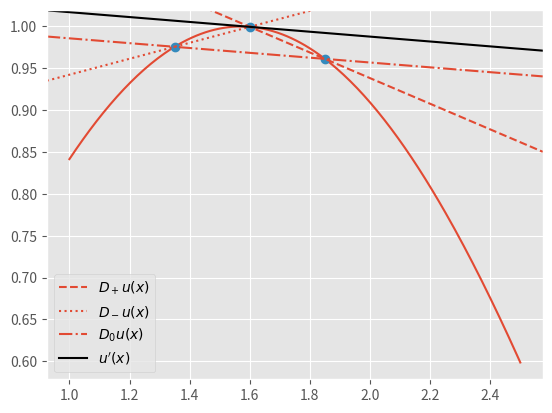
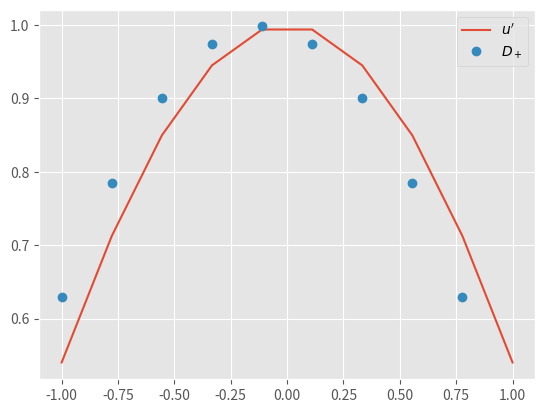
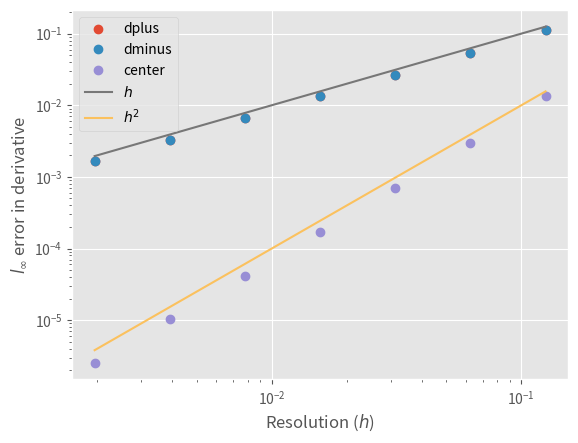
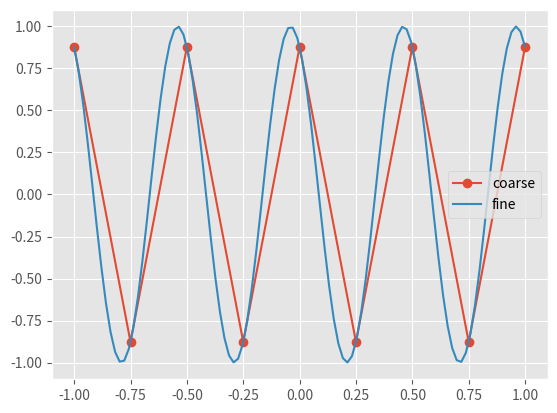
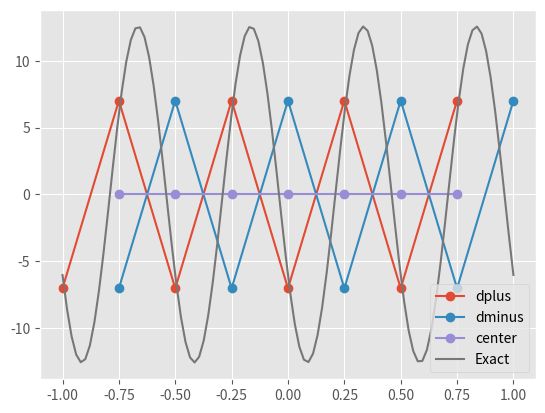

The script that saved these images, in order:
%matplotlib notebook

import numpy
from matplotlib import pyplot
import matplotlib.lines as mlines
pyplot.style.use('ggplot')

n = 200
h = 2/(n-1)
x = numpy.linspace(1,2.5,n)
pyplot.plot(x, numpy.sin(x));

def newline(p1, p2, **kwargs):
    ax = pyplot.gca()
    xmin, xmax = ax.get_xbound()

    if(p2[0] == p1[0]):
        xmin = xmax = p1[0]
        ymin, ymax = ax.get_ybound()
    else:
        ymax = p1[1]+(p2[1]-p1[1])/(p2[0]-p1[0])*(xmax-p1[0])
        ymin = p1[1]+(p2[1]-p1[1])/(p2[0]-p1[0])*(xmin-p1[0])

    l = mlines.Line2D([xmin,xmax], [ymin,ymax], **kwargs)
    ax.add_line(l)
    return l

h = 0.25
xi = 1.6
ximinus = xi - h
xiplus = xi + h

pyplot.plot([ximinus, xi, xiplus], numpy.sin([ximinus, xi, xiplus]), marker="o", linestyle="none")

newline((xi, numpy.sin(xi)), (xiplus, numpy.sin(xiplus)), linestyle="dashed", label="$D_+ u(x)$")
newline((xi, numpy.sin(xi)), (ximinus, numpy.sin(ximinus)), linestyle="dotted", label="$D_- u(x)$")
newline((ximinus, numpy.sin(ximinus)), (xiplus, numpy.sin(xiplus)), linestyle="-.", label="$D_0 u(x)$")


newline((xi, numpy.sin(xi)), (xiplus, numpy.sin(xi) + h*numpy.cos(xi)), color="black", label="$u'(x)$")

pyplot.legend();

n = 10
h = 2/(n-1)
x = numpy.linspace(-1,1,n)
u = numpy.sin(x)
pyplot.figure()
pyplot.plot(x, numpy.cos(x), label="$u'$");
pyplot.plot(x[:-1], (u[1:] - u[:-1])/h, label="$D_+$", marker="o", linestyle="none")
pyplot.legend();



def dplus(x, u):
    return x[:-1], (u[1:] - u[:-1])/(x[1:] - x[:-1])

def dminus(x, u):
    return x[1:], (u[1:] - u[:-1])/(x[1:] - x[:-1])

def center(x, u):
    return x[1:-1], (u[2:] - u[:-2])/(x[2:] - x[:-2])

grids = 2**numpy.arange(3, 10)

def error(f, df, op):
    for n in grids:
        x = numpy.linspace(-1, 1, n)
        x, y = op(x, f(x))
        yield numpy.linalg.norm(y - df(x), numpy.inf)

pyplot.figure()
for op in [dplus, dminus, center]:
    pyplot.loglog(1/grids, list(error(numpy.sin, numpy.cos, op)), marker="o", linestyle="none", label=op.__name__)
    
pyplot.xlabel("Resolution ($h$)")
pyplot.ylabel("$l_\infty$ error in derivative")

pyplot.loglog(1/grids, 1/grids, label="$h$")
pyplot.loglog(1/grids, 1/grids**2, label="$h^2$")
pyplot.legend();

x = numpy.linspace(-1, 1, 9)
xf = numpy.linspace(-1, 1, 100)

def f(x):
    return numpy.cos(1/2 + 4*numpy.pi*x)

def df(x):
    return -4*numpy.pi*numpy.sin(1/2 + 4*numpy.pi*x)

pyplot.figure()
pyplot.plot(x, f(x), marker="o", label="coarse")
pyplot.plot(xf, f(xf), "-", label="fine")
pyplot.legend();

pyplot.figure()
for op in [dplus, dminus, center]:
    x_, y = op(x, f(x))
    pyplot.plot(x_, y, "o-", label=op.__name__)
pyplot.plot(xf, df(xf), "-", label="Exact")
pyplot.legend();

